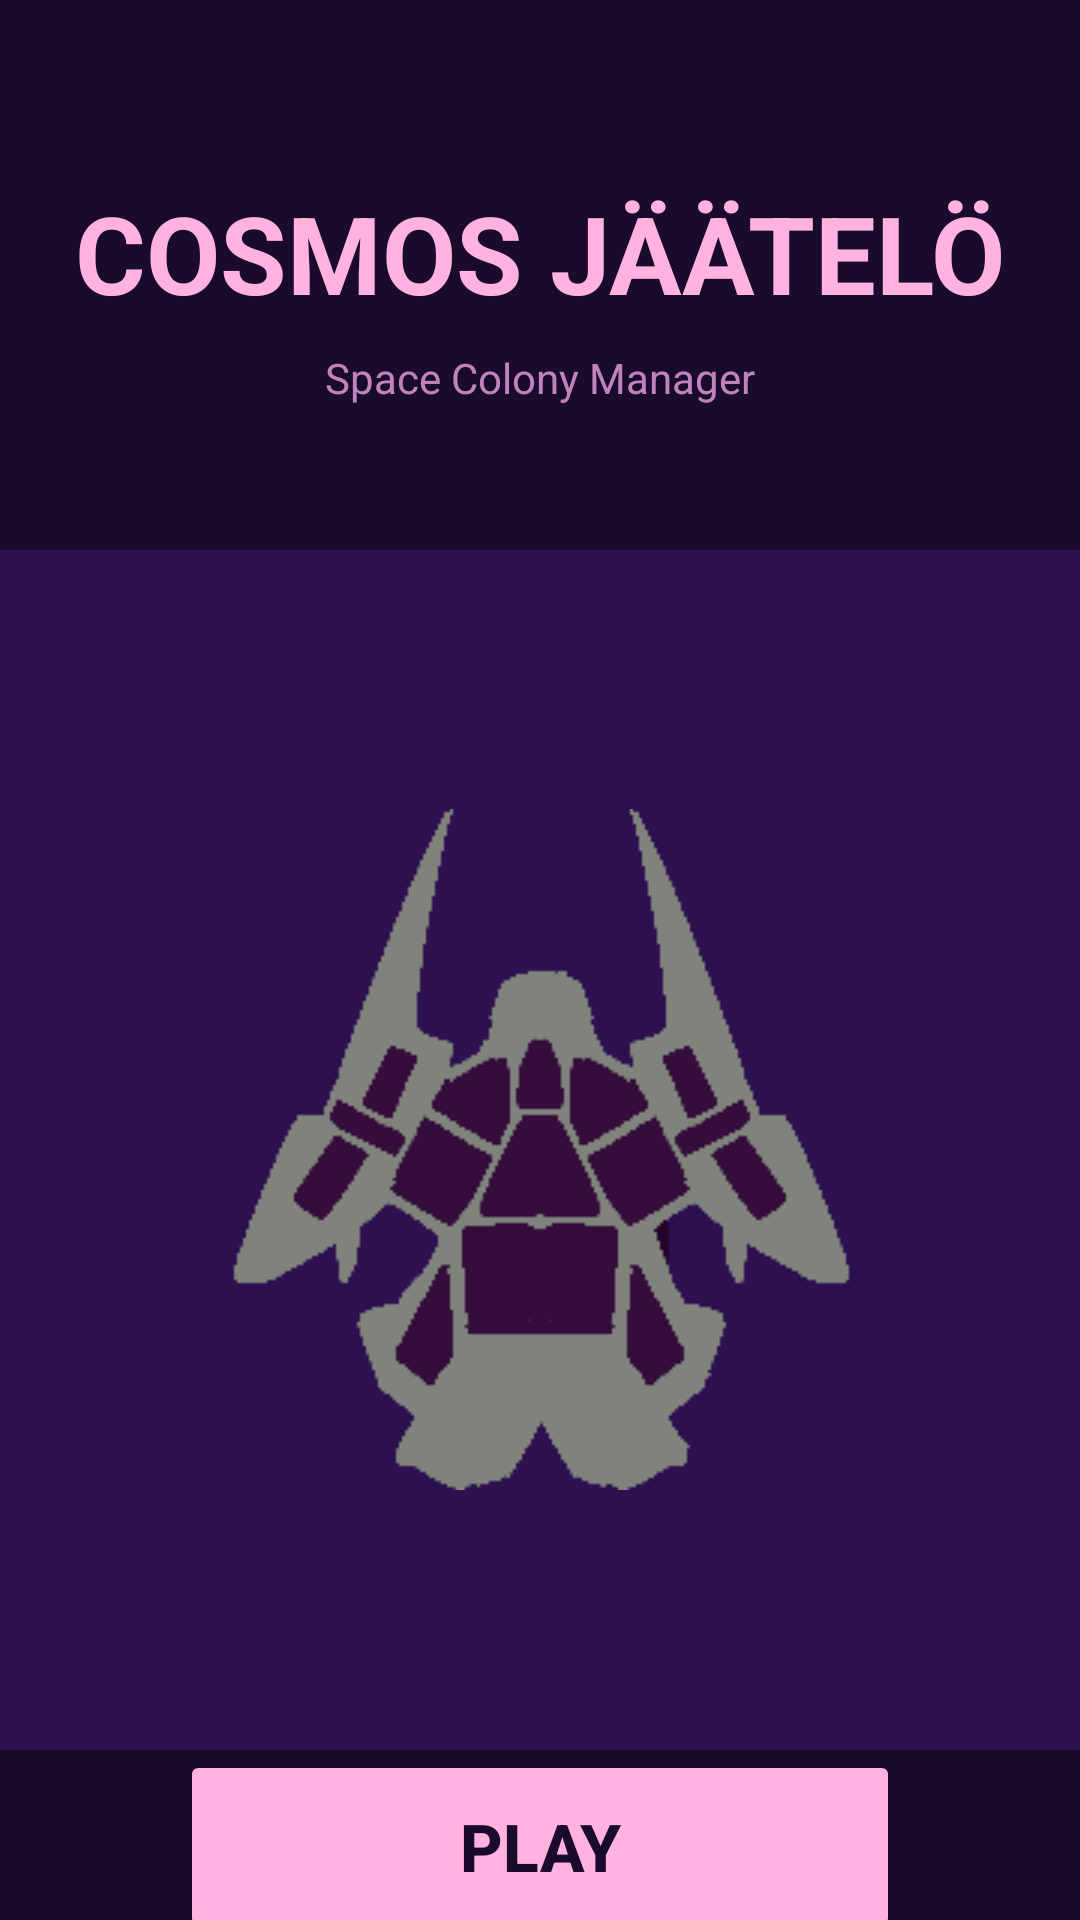

Android layout source for this screen:
<!-- AndroidManifest.xml: application theme Theme.CosmosJaatelo -->
<!-- res/layout/start_menu.xml -->
<?xml version="1.0" encoding="utf-8"?>
<LinearLayout xmlns:android="http://schemas.android.com/apk/res/android"
    xmlns:app="http://schemas.android.com/apk/res-auto"
    android:layout_width="match_parent"
    android:layout_height="match_parent"
    xmlns:tools="http://schemas.android.com/tools"
    android:orientation="vertical"
    android:background="#1A0A2E"
    android:gravity="center_horizontal"
    tools:context=".MainActivity">

    

    
    <TextView
        android:layout_width="wrap_content"
        android:layout_height="wrap_content"
        android:text="COSMOS JÄÄTELÖ"
        android:textSize="36sp"
        android:textStyle="bold"
        android:textColor="#FFB3DE"
        android:layout_marginTop="60dp"/>

    <TextView
        android:layout_width="wrap_content"
        android:layout_height="wrap_content"
        android:text="Space Colony Manager"
        android:textSize="14sp"
        android:textColor="#C084B8"
        android:layout_marginTop="8dp"/>

    
    <FrameLayout
        android:layout_width="400dp"
        android:layout_height="400dp"
        android:layout_marginTop="48dp"
        android:background="#2D1050">

        <ImageView
            android:id="@+id/imageView3"
            android:layout_width="wrap_content"
            android:layout_height="wrap_content"
            android:layout_gravity="center"
            app:srcCompat="@drawable/logomaybe" />

    </FrameLayout>

    <View
        android:layout_width="match_parent"
        android:layout_height="0dp"
        android:layout_weight="1"/>

    <Button
        android:id="@+id/playBtn"
        android:layout_width="240dp"
        android:layout_height="64dp"
        android:text="PLAY"
        android:textSize="22sp"
        android:textStyle="bold"
        android:textColor="#1A0A2E"
        android:backgroundTint="#FFB3DE"
        android:layout_marginBottom="48dp"/>

</LinearLayout>
<!-- resources referenced by this layout -->
<resources>
  <!-- drawable logomaybe: png bitmap (drawable, 7899 bytes) -->
  <style name="Theme.CosmosJaatelo" parent="Base.Theme.CosmosJaatelo" />
  <style name="Base.Theme.CosmosJaatelo" parent="Theme.Material3.DayNight.NoActionBar">
          
          
      </style>
</resources>
